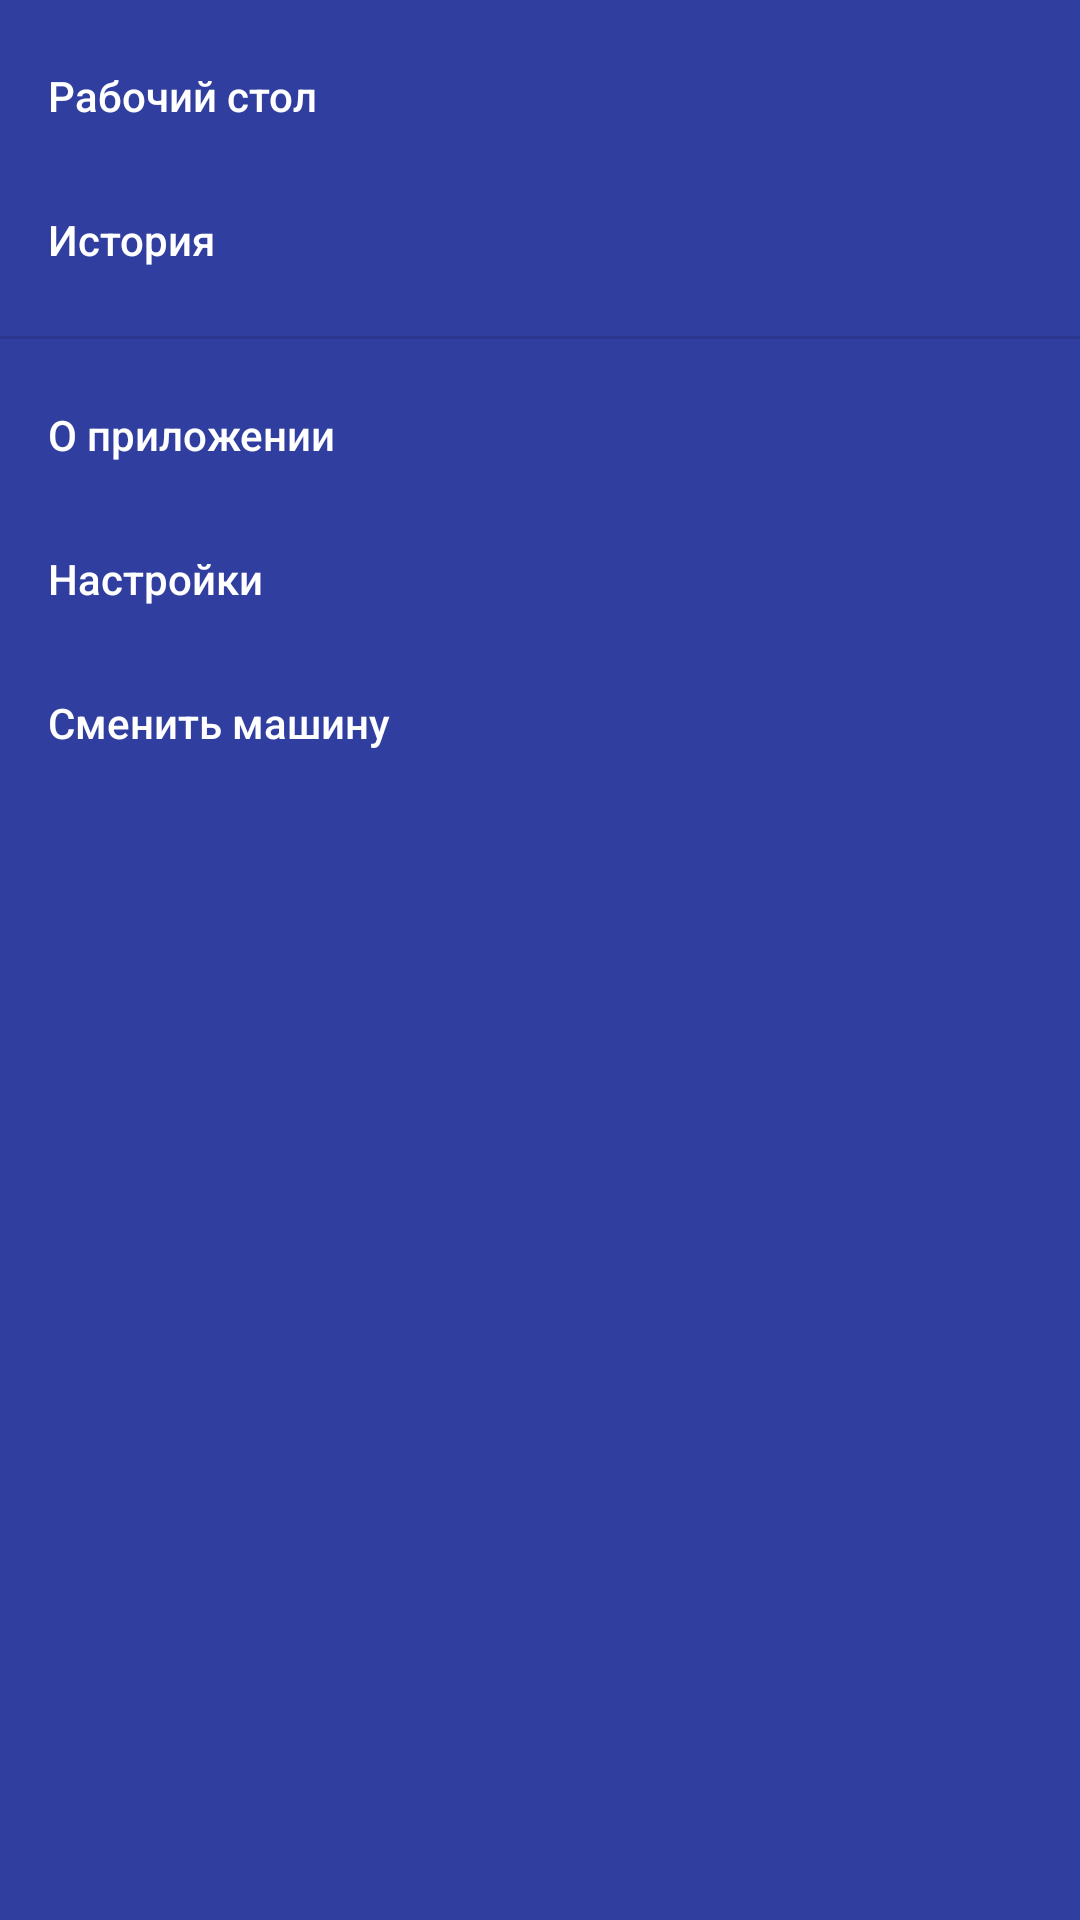

The Android layout XML behind this screen, and the referenced resources:
<!-- AndroidManifest.xml: application theme AppTheme -->
<!-- res/layout/layout_navigation_view.xml -->
<?xml version="1.0" encoding="utf-8"?>
<android.support.design.widget.NavigationView
    xmlns:android="http://schemas.android.com/apk/res/android"
    xmlns:app="http://schemas.android.com/apk/res-auto"
    android:id="@+id/left_drawer"
    android:layout_width="wrap_content"
    android:layout_height="match_parent"
    android:layout_gravity="start"
    android:fitsSystemWindows="true"
    app:itemTextColor="#fff"
    app:menu="@menu/activity_start_drawer"
    android:background="@color/colorPrimaryDark">

</android.support.design.widget.NavigationView>
<!-- resources referenced by this layout -->
<resources>
  <color name="colorPrimaryDark">#303F9F</color>
  <style name="AppTheme" parent="Theme.AppCompat.Light.DarkActionBar">
          
          <item name="colorPrimary">@color/colorPrimary</item>
          <item name="colorPrimaryDark">@color/colorPrimaryDark</item>
          <item name="colorAccent">@color/colorAccent</item>
          <item name="android:windowBackground">@color/colorBackground</item>
      </style>
  <color name="colorPrimary">#3F51B5</color>
  <color name="colorAccent">#FF4081</color>
  <color name="colorBackground">#ecedee</color>
</resources>
